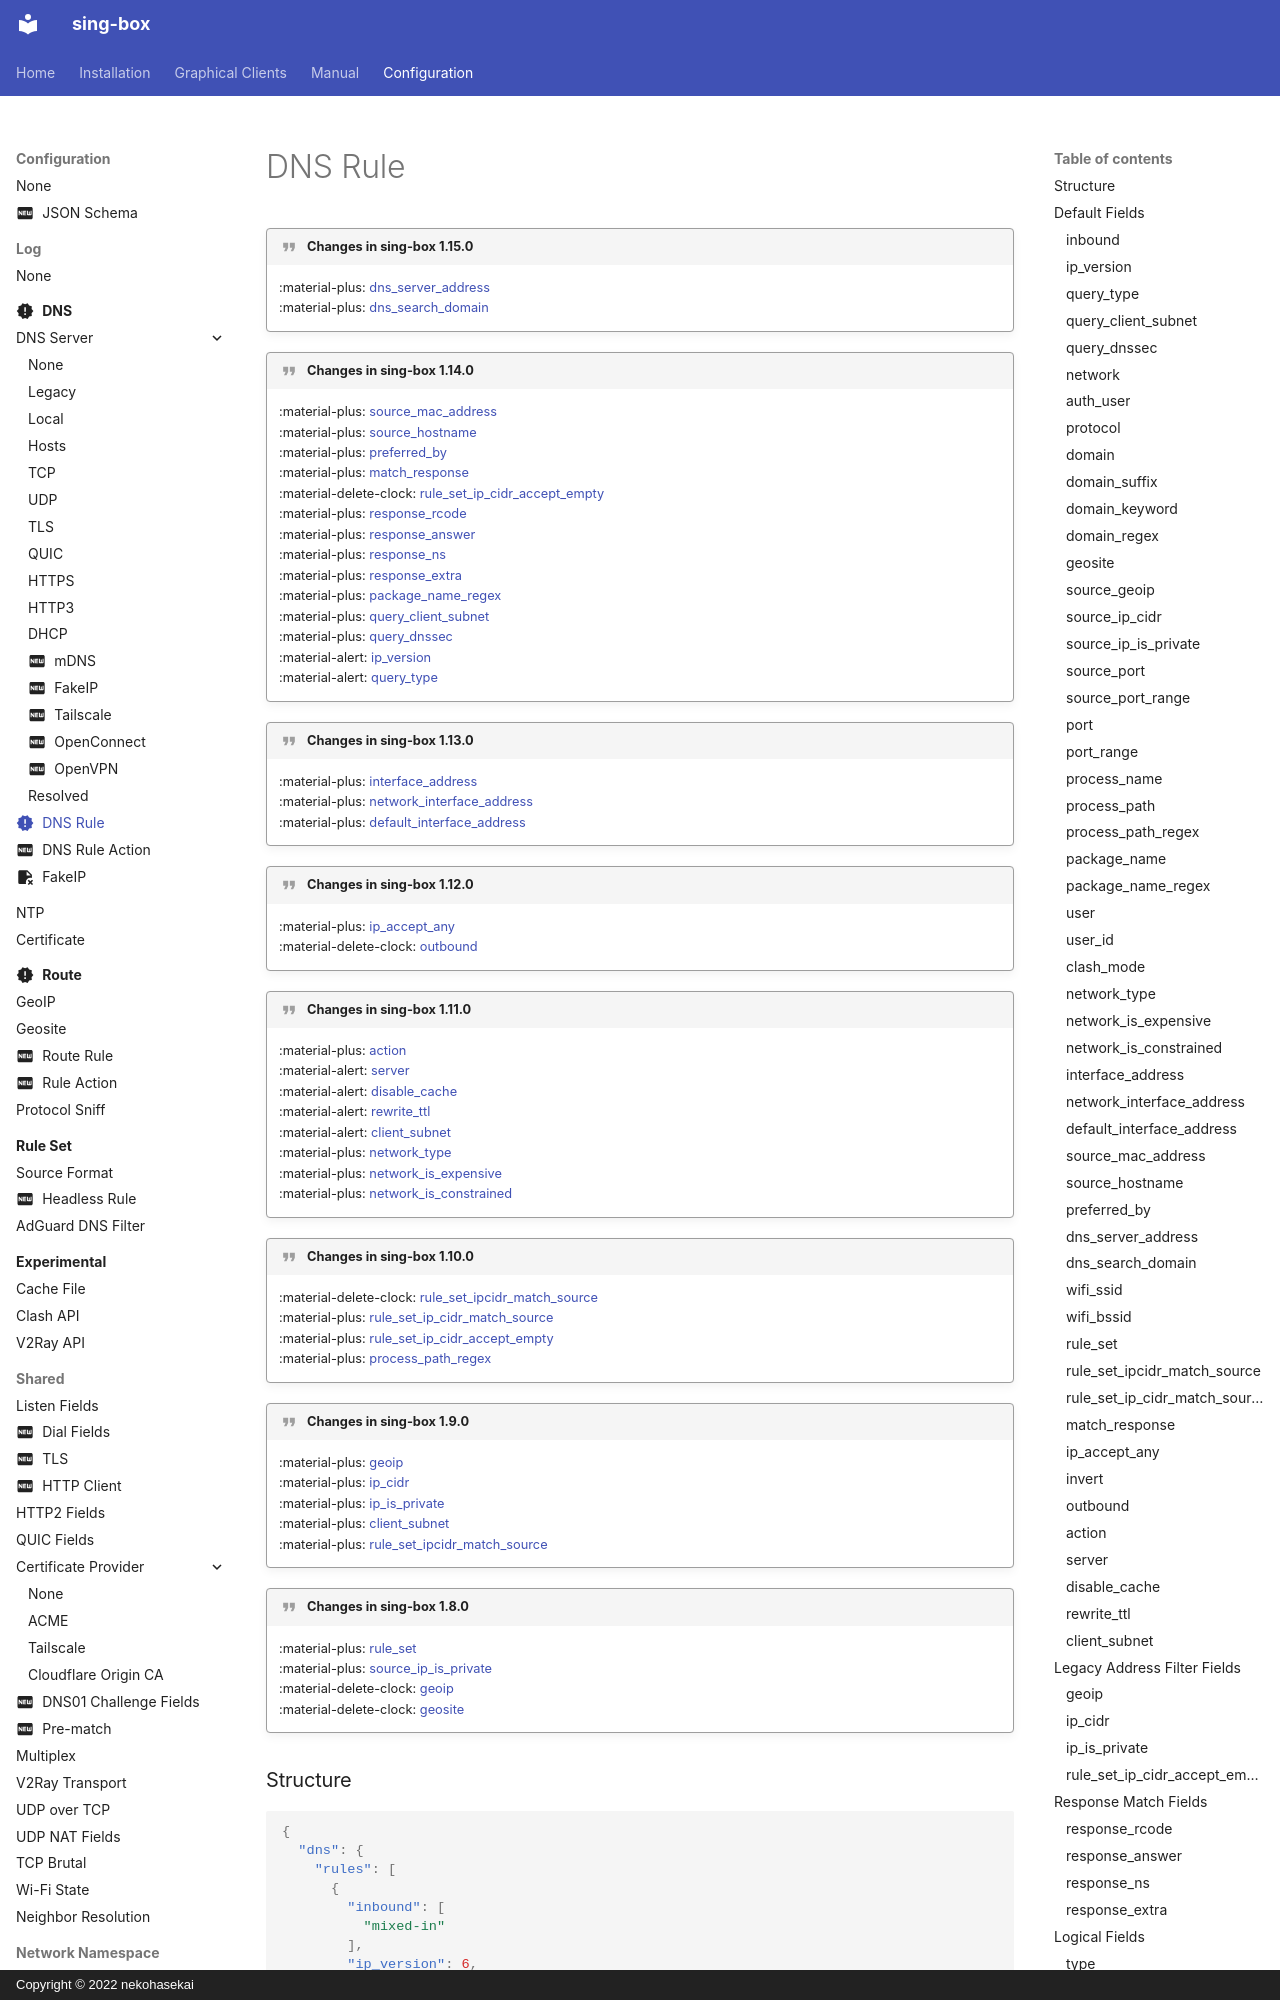

repository: SagerNet/sing-box · page: configuration/dns/rule/index.html · generator: mkdocs · copyright: Copyright © 2022 nekohasekai

---
icon: material/alert-decagram
---

!!! quote "Changes in sing-box 1.15.0"

    :material-plus: [dns_server_address](#dns_server_address)  
    :material-plus: [dns_search_domain](#dns_search_domain)

!!! quote "Changes in sing-box 1.14.0"

    :material-plus: [source_mac_address](#source_mac_address)  
    :material-plus: [source_hostname](#source_hostname)  
    :material-plus: [preferred_by](#preferred_by)  
    :material-plus: [match_response](#match_response)  
    :material-delete-clock: [rule_set_ip_cidr_accept_empty](#rule_set_ip_cidr_accept_empty)  
    :material-plus: [response_rcode](#response_rcode)  
    :material-plus: [response_answer](#response_answer)  
    :material-plus: [response_ns](#response_ns)  
    :material-plus: [response_extra](#response_extra)  
    :material-plus: [package_name_regex](#package_name_regex)  
    :material-plus: [query_client_subnet](#query_client_subnet)  
    :material-plus: [query_dnssec](#query_dnssec)  
    :material-alert: [ip_version](#ip_version)  
    :material-alert: [query_type](#query_type)

!!! quote "Changes in sing-box 1.13.0"

    :material-plus: [interface_address](#interface_address)  
    :material-plus: [network_interface_address](#network_interface_address)  
    :material-plus: [default_interface_address](#default_interface_address)

!!! quote "Changes in sing-box 1.12.0"

    :material-plus: [ip_accept_any](#ip_accept_any)  
    :material-delete-clock: [outbound](#outbound)

!!! quote "Changes in sing-box 1.11.0"

    :material-plus: [action](#action)  
    :material-alert: [server](#server)  
    :material-alert: [disable_cache](#disable_cache)  
    :material-alert: [rewrite_ttl](#rewrite_ttl)  
    :material-alert: [client_subnet](#client_subnet)  
    :material-plus: [network_type](#network_type)  
    :material-plus: [network_is_expensive](#network_is_expensive)  
    :material-plus: [network_is_constrained](#network_is_constrained)

!!! quote "Changes in sing-box 1.10.0"

    :material-delete-clock: [rule_set_ipcidr_match_source](#rule_set_ipcidr_match_source)  
    :material-plus: [rule_set_ip_cidr_match_source](#rule_set_ip_cidr_match_source)  
    :material-plus: [rule_set_ip_cidr_accept_empty](#rule_set_ip_cidr_accept_empty)  
    :material-plus: [process_path_regex](#process_path_regex)

!!! quote "Changes in sing-box 1.9.0"
